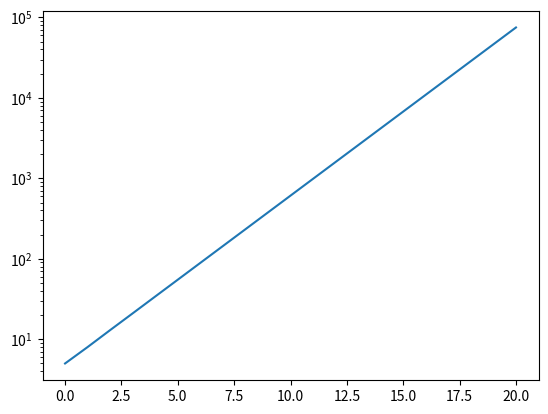

Here is the Python script that generated this plot:
import matplotlib.pyplot as plt
import numpy as np

def fibo(n):
    res = 0
    if n < 0:
        print('oh no no no')
        return -1
    if n == 0:
        return 0
    elif n == 1:
        return 1
    else:
        res += (fibo(n - 1) + fibo(n - 2))

    return res


def fibo_liste(n):
    res = []

    for i in range(0, n + 1):
        res.append(fibo(i))

    return res

L = fibo_liste(25)
plt.plot(L[5:])
plt.show()

plt.yscale('log')
plt.show()

# croissance exponentielle

